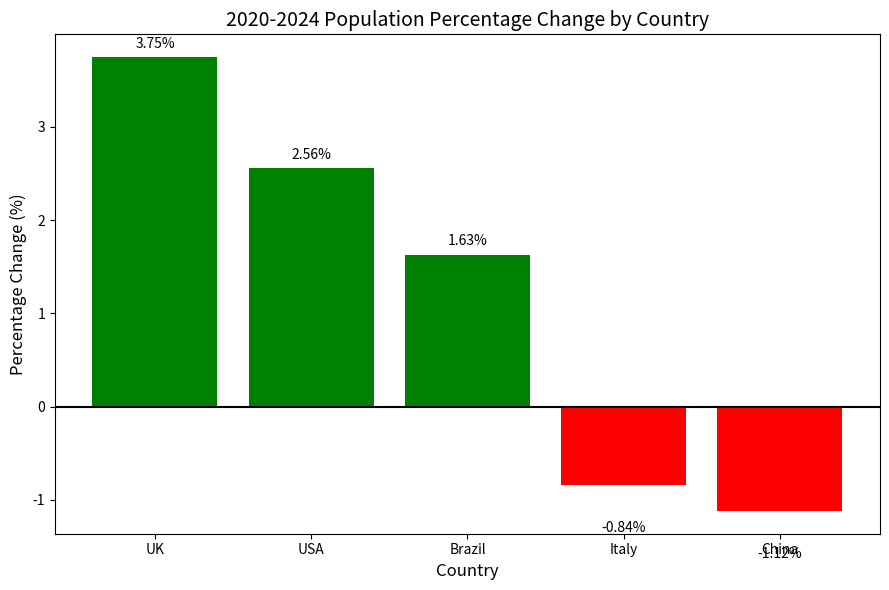

Source code (Python):
 #Import required library (mandatory for plotting)
import matplotlib.pyplot as plt
print("\n===== Task 3: Population Growth Rate Calculation =====")

# Step 1: Define population dataset (2020 & 2024, unit: million)
population_data = {
    'UK': [66.7, 69.2],
    'China': [1426, 1410],
    'Italy': [59.4, 58.9],
    'Brazil': [208.6, 212.0],
    'USA': [331.6, 340.1]
}
print(f"\nStep 1: Population dataset (2020, 2024):")
for country, pop in population_data.items():
    print(f"   {country}: {pop[0]} (2020), {pop[1]} (2024) million")

# Step 2: Calculate percentage change for each country
# PSEUDOCODE: percent_change = (2024_pop - 2020_pop) / 2020_pop * 100
pop_change = {}
for country, (pop2020, pop2024) in population_data.items():
    change = (pop2024 - pop2020) / pop2020 * 100
    pop_change[country] = round(change, 2)

# Step 3: Print percentage change results
print(f"\nStep 3: Population percentage change (2020-2024):")
for country, pct in pop_change.items():
    print(f"   {country}: {pct:.2f}%")

# Step 4: Sort countries by percentage change (descending)
sorted_countries = sorted(pop_change.items(), key=lambda x: x[1], reverse=True)
print(f"\nStep 4: Sorted by change rate (descending):")
for country, pct in sorted_countries:
    print(f"   {country}: {pct:.2f}%")

# Step 5: Find country with largest increase/decrease
largest_increase = sorted_countries[0]
largest_decrease = sorted_countries[-1]
print(f"Step 5: Largest increase: {largest_increase[0]} ({largest_increase[1]:.2f}%)")
print(f"        Largest decrease: {largest_decrease[0]} ({largest_decrease[1]:.2f}%)")

# Step 6: Plot well-labelled bar chart (save to 'Practical 5' folder)
# PSEUDOCODE: Plot bar chart for population change, save to experiment folder
countries = [x[0] for x in sorted_countries]
changes = [x[1] for x in sorted_countries]
colors = ['green' if c > 0 else 'red' for c in changes]

plt.figure(figsize=(9, 6))
bars = plt.bar(countries, changes, color=colors)
plt.title('2020-2024 Population Percentage Change by Country', fontsize=14)
plt.xlabel('Country', fontsize=12)
plt.ylabel('Percentage Change (%)', fontsize=12)
plt.axhline(y=0, color='black', linestyle='-')  # Add zero line for reference

# Add value labels on bars
for bar in bars:
    height = bar.get_height()
    plt.text(bar.get_x() + bar.get_width()/2., height + (0.1 if height>0 else -0.5),
             f'{height:.2f}%', ha='center')

# Save chart to 'Practical 5' folder (uncomment if folder exists)
# plt.savefig('Practical 5/population_change.png')
plt.tight_layout()
plt.show()
